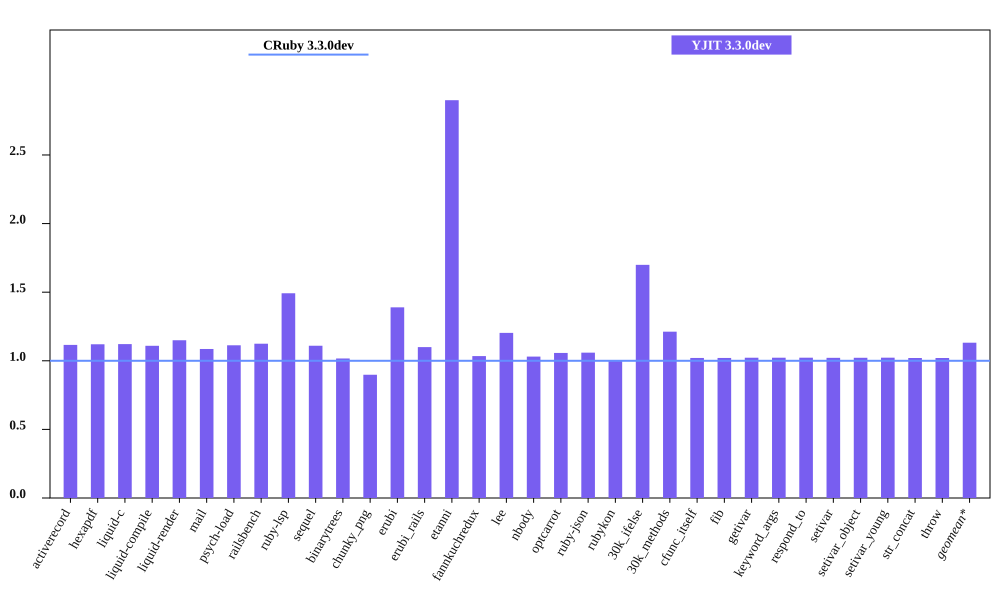

The data file committed next to this chart (first rows):
bench, CRuby 3.3.0dev mem (MiB), YJIT 3.3.0dev mem (MiB), Inline Code, Outlined Code, YJIT Mem overhead
activerecord, 48.71, 54.36, 2, 1
hexapdf, 282.2, 316.1, 2, 2
liquid-c, 35.04, 39.3, 1, 1
liquid-compile, 27.14, 30.1, 1, 1
liquid-render, 29.64, 34.08, 1, 1
mail, 41.31, 44.87, 1, 1
psych-load, 28.01, 31.18, 1, 1
railsbench, 110.5, 124.3, 4, 3
ruby-lsp, 83.03, 123.9, 8, 5
sequel, 33.01, 36.63, 1, 1
binarytrees, 21.58, 21.94, 1, 1
chunky_png, 43.16, 38.77, 1, 1
erubi, 125.3, 174.1, 1, 1
erubi_rails, 84.11, 92.49, 3, 2
etanni, 52.2, 151.3, 1, 1
fannkuchredux, 15.85, 16.39, 1, 1
lee, 25.49, 30.67, 1, 1
nbody, 15.71, 16.19, 1, 1
optcarrot, 50.19, 53.06, 1, 1
ruby-json, 16.41, 17.38, 1, 1
rubykon, 246.8, 246.3, 1, 1
30k_ifelse, 57.45, 97.62, 8, 7
30k_methods, 46.6, 56.48, 3, 3
cfunc_itself, 15.7, 16.02, 1, 1
fib, 15.7, 16.02, 1, 1
getivar, 15.76, 16.11, 1, 1
keyword_args, 15.7, 16.05, 1, 1
respond_to, 15.76, 16.11, 1, 1
setivar, 15.76, 16.1, 1, 1
setivar_object, 15.7, 16.04, 1, 1
setivar_young, 15.7, 16.05, 1, 1
str_concat, 98.21, 100.2, 1, 1
throw, 15.76, 16.08, 1, 1
